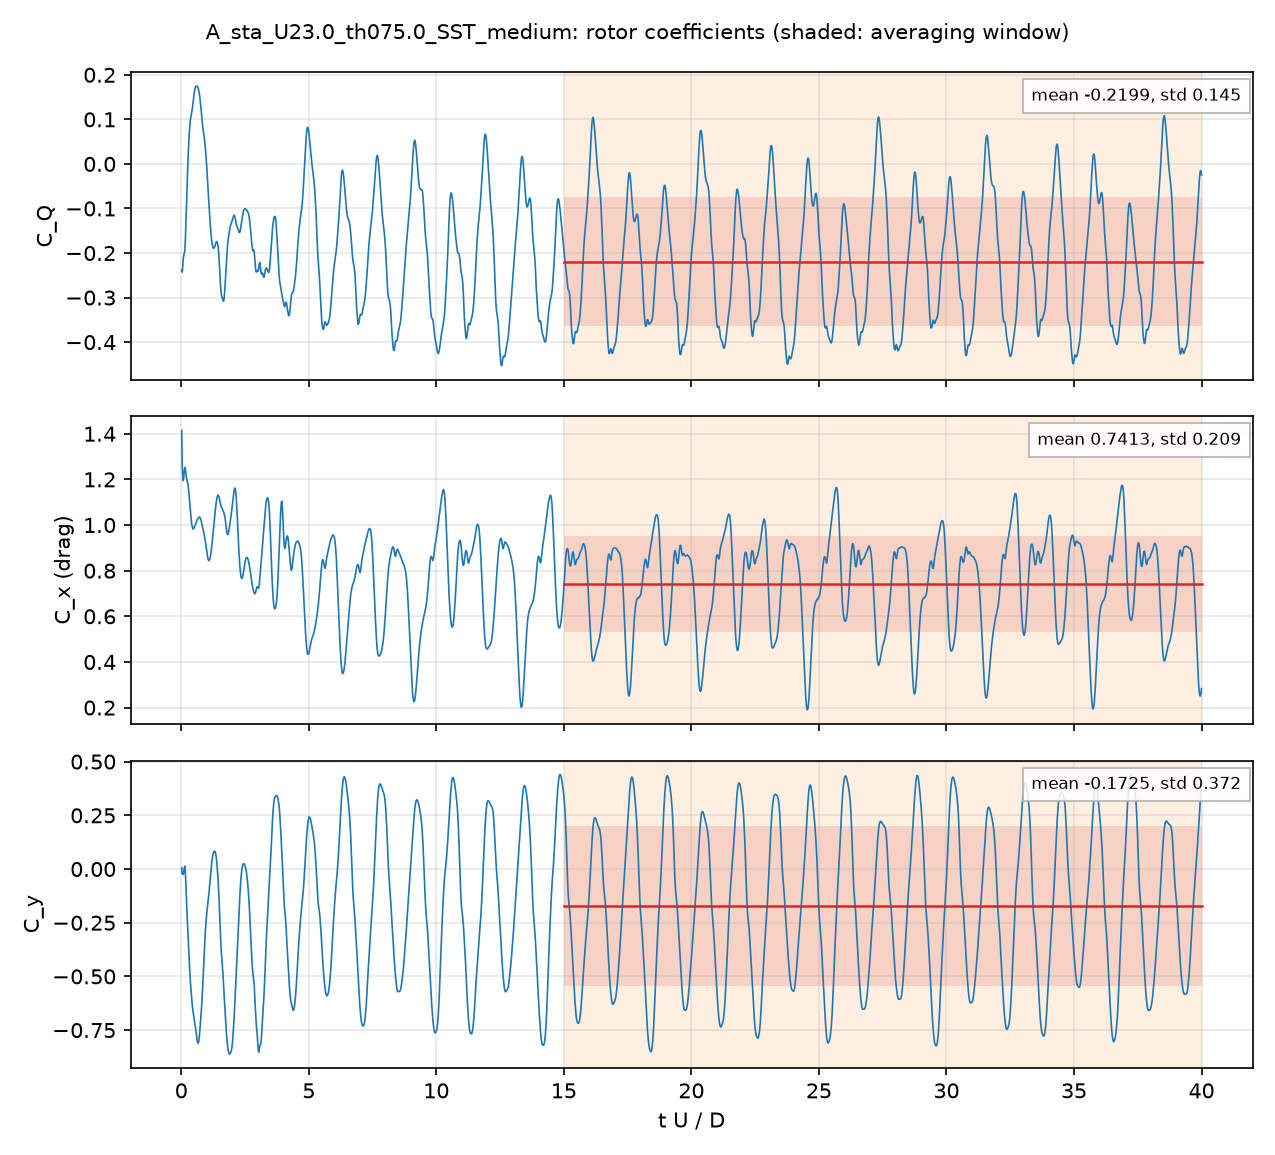

Data behind this chart, as committed beside it:
# A_sta_U23.0_th075.0_SST_medium: rotor, per unit span; C_Q = Q'/(q 2R R), C_P = lambda C_Q, C_x, y = F'/(q 2R)
# averaging window 15 .. 40 t U / D; dec…
t_s, t_U_over_D, CQ, Cx, Cy, CQ_blade1, CQ_blade2, CQ_blade3
0.0001849, 0.01998, -0.2383, 1.415, 0.005258, 0.3258, -0.1046, -0.4595
0.0003664, 0.03959, -0.2428, 1.26, -0.02234, 0.2807, -0.09155, -0.432
0.0005597, 0.06048, -0.2299, 1.213, -0.01982, 0.2651, -0.08427, -0.4107
0.0007368, 0.07962, -0.2124, 1.194, -0.02501, 0.2493, -0.07426, -0.3875
0.0009308, 0.1006, -0.2048, 1.209, -0.01244, 0.2341, -0.07399, -0.365
0.001102, 0.1191, -0.2, 1.235, 0.003058, 0.2212, -0.07484, -0.3463
0.001303, 0.1408, -0.1953, 1.252, 0.0134, 0.2068, -0.07449, -0.3276
0.001482, 0.1601, -0.1734, 1.247, -0.01229, 0.1938, -0.05456, -0.3126
0.001664, 0.1798, -0.1425, 1.229, -0.06139, 0.1804, -0.02364, -0.2993
0.001849, 0.1998, -0.1054, 1.212, -0.1231, 0.1669, 0.01429, -0.2866
0.002036, 0.2201, -0.06817, 1.199, -0.1845, 0.1533, 0.05364, -0.2751
0.002225, 0.2405, -0.03069, 1.191, -0.2429, 0.1401, 0.09295, -0.2638
0.002416, 0.261, 0.003358, 1.181, -0.297, 0.1271, 0.1291, -0.2528
0.00258, 0.2788, 0.02987, 1.165, -0.3382, 0.116, 0.1565, -0.2427
0.002773, 0.2996, 0.05508, 1.141, -0.3913, 0.1029, 0.1862, -0.234
0.002967, 0.3206, 0.07424, 1.115, -0.4422, 0.09081, 0.2106, -0.2271
0.003134, 0.3387, 0.08676, 1.09, -0.4816, 0.08136, 0.2279, -0.2225
0.00333, 0.3598, 0.09871, 1.061, -0.5241, 0.0714, 0.2454, -0.2181
0.003526, 0.381, 0.106, 1.035, -0.5597, 0.06319, 0.2577, -0.2149
0.003694, 0.3992, 0.1109, 1.016, -0.5879, 0.05794, 0.2659, -0.2129
0.003892, 0.4205, 0.1184, 0.9981, -0.6178, 0.05438, 0.2746, -0.2106
0.004061, 0.4389, 0.126, 0.9886, -0.6406, 0.05321, 0.2806, -0.2079
0.00426, 0.4603, 0.136, 0.9823, -0.6614, 0.05408, 0.2861, -0.2042
0.004431, 0.4789, 0.1447, 0.9827, -0.6768, 0.05626, 0.2899, -0.2014
0.004632, 0.5006, 0.1547, 0.9872, -0.6934, 0.05959, 0.2932, -0.1981
0.004806, 0.5193, 0.1628, 0.9922, -0.7068, 0.06205, 0.2952, -0.1944
0.005009, 0.5413, 0.1698, 0.9975, -0.7233, 0.06347, 0.2957, -0.1894
0.005185, 0.5603, 0.173, 1.002, -0.739, 0.06364, 0.2947, -0.1853
0.005362, 0.5794, 0.1745, 1.008, -0.7569, 0.0628, 0.2931, -0.1814
0.00554, 0.5987, 0.1745, 1.015, -0.7762, 0.06102, 0.2907, -0.1772
0.00575, 0.6213, 0.174, 1.021, -0.795, 0.0591, 0.2865, -0.1716
0.005931, 0.6409, 0.1728, 1.026, -0.8077, 0.05723, 0.2817, -0.1662
0.006114, 0.6607, 0.1702, 1.029, -0.8112, 0.05578, 0.2748, -0.1604
0.006298, 0.6806, 0.1663, 1.033, -0.8063, 0.05415, 0.2667, -0.1546
0.006484, 0.7007, 0.1606, 1.035, -0.7893, 0.05241, 0.2571, -0.1489
0.006672, 0.721, 0.1534, 1.035, -0.7644, 0.05029, 0.2459, -0.1429
0.006861, 0.7415, 0.1429, 1.032, -0.7362, 0.04662, 0.2335, -0.1372
0.007021, 0.7587, 0.134, 1.028, -0.7082, 0.04336, 0.2222, -0.1316
0.007213, 0.7795, 0.123, 1.02, -0.6711, 0.03885, 0.2079, -0.1237
0.007408, 0.8006, 0.108, 1.009, -0.637, 0.03406, 0.1927, -0.1188
0.007572, 0.8182, 0.09663, 1.001, -0.6013, 0.0307, 0.1796, -0.1137
0.007769, 0.8395, 0.08508, 0.9897, -0.5534, 0.02812, 0.1637, -0.1067
0.007967, 0.8609, 0.07561, 0.978, -0.4987, 0.02762, 0.1471, -0.09913
0.008132, 0.8788, 0.06866, 0.968, -0.4491, 0.02862, 0.1329, -0.09291
0.008331, 0.9002, 0.06133, 0.9577, -0.391, 0.0304, 0.1167, -0.08573
0.008526, 0.9213, 0.0507, 0.9454, -0.3401, 0.02962, 0.1007, -0.07963
0.008685, 0.9385, 0.04039, 0.9336, -0.3041, 0.02716, 0.08805, -0.07482
0.008874, 0.9589, 0.02645, 0.9178, -0.2665, 0.02336, 0.07242, -0.06933
0.009059, 0.9789, 0.01115, 0.9014, -0.2358, 0.01848, 0.05682, -0.06414
0.009241, 0.9986, -0.005247, 0.8853, -0.2103, 0.01317, 0.04091, -0.05933
0.00945, 1.021, -0.02598, 0.8684, -0.1843, 0.007193, 0.0213, -0.05447
0.009626, 1.04, -0.04442, 0.8566, -0.1644, 0.002938, 0.003828, -0.05119
0.009799, 1.059, -0.06307, 0.8483, -0.145, -0.0003842, -0.01412, -0.04857
0.009998, 1.08, -0.08411, 0.8441, -0.1193, -0.002127, -0.0358, -0.04618
0.01017, 1.099, -0.1012, 0.8452, -0.09639, -0.002363, -0.05443, -0.04445
0.01036, 1.119, -0.1203, 0.8503, -0.06878, -0.001511, -0.07582, -0.04294
0.01055, 1.14, -0.1374, 0.8602, -0.04074, 0.0003727, -0.09618, -0.04162
0.01074, 1.16, -0.1525, 0.8739, -0.01387, 0.00268, -0.1147, -0.04047
... 1,942 more rows
